Run: headless pygame with SDL's dummy video driver; simulated clock (each Clock.tick advances the game by its frame time, no real sleeping); random seed 0; keys injected as events and as key.get_pressed() state; mouse plan: one left click at the window centre at the start of phase 2, then a move to the lower-right quarter at the start of phase 3.
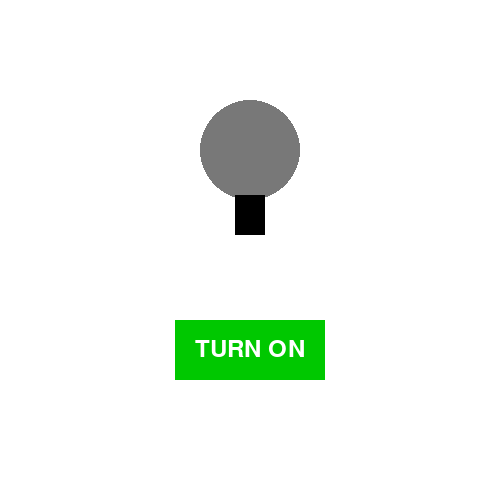
Frame 1 of 4 · flips 1–60 · no input
Frame 2 of 4 · flips 61–180 · clicked the window centre · tapped SPACE, RETURN · held RIGHT (→), D · screen unchanged from frame 1, image omitted
Frame 3 of 4 · flips 181–300 · moved the mouse to the lower-right quarter · held DOWN (↓), S · screen unchanged from frame 2, image omitted
Frame 4 of 4 · flips 301–420 · held LEFT (←), A, UP (↑), W · screen unchanged from frame 3, image omitted

The pygame program that drew these frames:

import pygame

pygame.init()

WIDTH=500
HEIGHT=500

screen=pygame.display.set_mode((WIDTH,HEIGHT))
pygame.display.set_caption("Bulb Simulator")

WHITE=(255,255,255)
BLACK=(0,0,0)
YELLOW=(255,255,0)
GRAY=(120,120,120)
GREEN=(0,200,0)
RED=(220,0,0)

font=pygame.font.SysFont(None,35)

bulb_on=False

running=True

while running:
    screen.fill(WHITE)

    if bulb_on:
        bulb_color=YELLOW
    else:
        bulb_color=GRAY

    pygame.draw.circle(screen, bulb_color, (250,150), 50)

    pygame.draw.rect(screen, BLACK, (235,195,30,40))

    button=pygame.Rect(175,320,150,60)

    if bulb_on:
        pygame.draw.rect(screen, RED, button)
        text=font.render("TURN OFF", True, WHITE)

    else:
        pygame.draw.rect(screen, GREEN, button)
        text=font.render("TURN ON", True, WHITE)

    screen.blit(text, (195,337))

    for event in pygame.event.get():
        if event.type==pygame.QUIT:
            running=False

        if event.type==pygame.MOUSEBUTTONDOWN:
            if button.collidepoint(event.pos):
                bulb_on=not bulb_on

    pygame.display.update()

pygame.quit()
